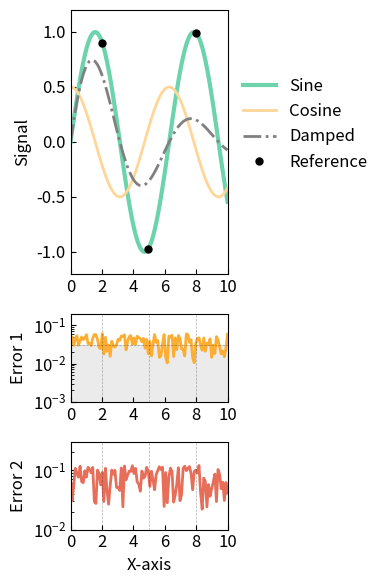

Generate this figure with matplotlib:
"""Plotting utilities."""

import matplotlib.pyplot as plt
import matplotlib.ticker as mticker
import numpy as np
import seaborn as sns


class PlotStyle:
    """Reusable plotting style settings for scientific visualizations."""

    def __init__(
        self,
        palette_name="plasma_r",
        palette_size=10,
        font_size_medium=12,
        font_size_large=13,
        use_tex=False,
    ):
        """Initialize plot style parameters.

        Parameters
        ----------
        palette_name : str
            Name of the seaborn color palette
        palette_size : int
            Number of colors in the palette
        font_size_medium : int
            Standard font size for labels, ticks
        font_size_large : int
            Font size for titles
        use_tex : bool
            Whether to use LaTeX rendering
        """
        self.palette_name = palette_name
        self.palette_size = palette_size
        self.font_size_medium = font_size_medium
        self.font_size_large = font_size_large
        self.use_tex = use_tex
        self.palette = sns.color_palette(palette_name, palette_size)

        # Apply global style settings
        self.apply_global_style()

    def apply_global_style(self):
        """Apply global matplotlib style settings."""
        plt.rc("font", size=self.font_size_medium)
        plt.rc("axes", titlesize=self.font_size_large)
        plt.rc("axes", labelsize=self.font_size_medium)
        plt.rc("xtick", labelsize=self.font_size_medium)
        plt.rc("ytick", labelsize=self.font_size_medium)
        plt.rc("legend", fontsize=self.font_size_medium)
        plt.rc("figure", titlesize=self.font_size_medium)
        plt.rc("text", usetex=self.use_tex)

    def setup_axis(
        self,
        ax,
        xlim=None,
        ylim=None,
        xlabel=None,
        ylabel=None,
        xscale="linear",
        yscale="linear",
        xtick_spacing=None,
    ):
        """Apply consistent styling to an axis.

        Parameters
        ----------
        ax : matplotlib.axes.Axes
            The axis to style
        xlim, ylim : tuple, optional
            x and y axis limits
        xlabel, ylabel : str, optional
            Axis labels
        xscale, yscale : str, optional
            Scale for each axis ('linear', 'log', etc.)
        xtick_spacing : float, optional
            Spacing for major x ticks
        """
        # Set scales
        ax.set_xscale(xscale)
        ax.set_yscale(yscale)

        # Set limits
        if xlim is not None:
            ax.set_xlim(xlim)
        if ylim is not None:
            ax.set_ylim(ylim)

        # Set labels
        if xlabel is not None:
            ax.set_xlabel(xlabel)
        if ylabel is not None:
            ax.set_ylabel(ylabel)

        # Set tick directions
        ax.tick_params(axis="both", direction="in")
        if xscale == "log":
            ax.tick_params(axis="x", which="minor", direction="in")
        if yscale == "log":
            ax.tick_params(axis="y", which="minor", direction="in")

        # Set tick spacing
        if xtick_spacing is not None:
            ax.xaxis.set_major_locator(mticker.MultipleLocator(base=xtick_spacing))

        if yscale == "log":
            ax.yaxis.set_major_locator(mticker.LogLocator(numticks=3))
            ax.yaxis.set_minor_locator(mticker.LogLocator(numticks=3, subs="auto"))

    def add_reference_line(
        self,
        ax,
        horizontal=None,
        vertical=None,
        color="k",
        linestyle="--",
        linewidth=0.5,
        alpha=0.3,
    ):
        """Add reference lines to the plot.

        Parameters
        ----------
        ax : matplotlib.axes.Axes
            The axis to add lines to
        horizontal : float or list, optional
            y-values for horizontal lines
        vertical : float or list, optional
            x-values for vertical lines
        color, linestyle, linewidth, alpha : float
            Line style parameters
        """
        # Handle horizontal lines
        if horizontal is not None:
            if not isinstance(horizontal, (list, tuple, np.ndarray)):
                horizontal = [horizontal]
            for h in horizontal:
                ax.axhline(
                    y=h,
                    color=color,
                    linestyle=linestyle,
                    linewidth=linewidth,
                    alpha=alpha,
                )

        # Handle vertical lines
        if vertical is not None:
            if not isinstance(vertical, (list, tuple, np.ndarray)):
                vertical = [vertical]
            for v in vertical:
                ax.axvline(
                    x=v,
                    color=color,
                    linestyle=linestyle,
                    linewidth=linewidth,
                    alpha=alpha,
                )

    def add_highlight_region(
        self,
        ax,
        xmin=None,
        xmax=None,
        ymin=None,
        ymax=None,
        color="0.85",
        alpha=0.5,
        label=None,
    ):
        """Add a highlighted region to the plot.

        Parameters
        ----------
        ax : matplotlib.axes.Axes
            The axis to add highlight to
        xmin, xmax, ymin, ymax : float, optional
            Region boundaries
        color : str
            Color for the highlighted region
        alpha : float
            Transparency
        label : str, optional
            Label for the legend
        """
        if ymin is not None and ymax is not None:
            ax.axhspan(ymin, ymax, color=color, alpha=alpha, label=label)
        elif xmin is not None and xmax is not None:
            ax.axvspan(xmin, xmax, color=color, alpha=alpha, label=label)

    def get_palette_color(self, palette_name=None, color_idx=0, palette_size=None):
        """Get a color from a specified palette.

        Parameters
        ----------
        palette_name : str, optional
            Name of the seaborn color palette. If None, uses the instance's palette.
        color_idx : int, optional
            Index of the color in the palette.
        palette_size : int, optional
            Size of the palette. If None, uses the instance's palette_size.

        Returns
        -------
        tuple
            RGB color tuple
        """
        if palette_name is None:
            # Use the instance's palette
            if color_idx < len(self.palette):
                return self.palette[color_idx]
            else:
                raise IndexError(
                    f"Color index {color_idx} out of range for palette of size {len(self.palette)}",
                )
        else:
            # Create a new palette and return the color
            size = palette_size if palette_size is not None else self.palette_size
            palette = sns.color_palette(palette_name, size)
            if color_idx < len(palette):
                return palette[color_idx]
            else:
                raise IndexError(
                    f"Color index {color_idx} out of range for palette of size {len(palette)}",
                )

    def plot_curve(
        self,
        ax,
        x,
        y,
        label=None,
        color=None,
        color_idx=None,
        color_intensity=None,
        palette_name=None,
        linestyle="-",
        linewidth=2,
        marker=None,
        markersize=None,
    ):
        """Plot a curve with consistent styling.

        Parameters
        ----------
        ax : matplotlib.axes.Axes
            The axis to plot on
        x, y : array-like
            Data to plot
        label : str, optional
            Label for the legend
        color : str, optional
            Line color
        color_idx : int, optional
            Index into the palette to select a color
        color_intensity : float, optional
            Intensity factor for this specific curve (0.0-1.0)
            Lower values make colors less intense/lighter
            If None, uses the global color_intensity
        palette_name : str, optional
            Name of a seaborn palette to use instead of the default
        linestyle, linewidth, marker, markersize :
            Line and marker style parameters
        """
        # Determine color
        if color is None and color_idx is not None:
            if palette_name is not None:
                # Get color from specified palette
                base_color = self.get_palette_color(palette_name, color_idx)
            else:
                # Use the instance's palette
                base_color = self.palette[color_idx]

            # Apply per-curve intensity if specified
            if color_intensity is not None and color_intensity < 1.0:
                # Clamp intensity between 0 and 1
                intensity = max(0.0, min(1.0, color_intensity))
                # Adjust color intensity for this specific curve
                color = tuple(c * intensity + (1 - intensity) for c in base_color)
            else:
                color = base_color

        # Plot the curve
        ax.plot(
            x,
            y,
            label=label,
            color=color,
            linestyle=linestyle,
            linewidth=linewidth,
            marker=marker,
            markersize=markersize,
        )


def set_plot_style(
    palette_name="plasma_r",
    palette_size=10,
    font_size_medium=12,
    font_size_large=13,
    use_tex=False,
):
    """Apply global plot style settings.

    This is a convenience function that creates a PlotStyle instance
    and applies its settings globally to matplotlib. Use this at the
    beginning of your script to set consistent styling without
    modifying existing plotting code.

    Parameters
    ----------
    palette_name : str
        Name of the seaborn color palette
    palette_size : int
        Number of colors in the palette
    font_size_medium : int
        Standard font size for labels, ticks
    font_size_large : int
        Font size for titles
    use_tex : bool
        Whether to use LaTeX rendering

    Returns
    -------
    PlotStyle
        The PlotStyle instance with the applied settings

    Examples
    --------
    >>> from qedft.utils.plot import set_plot_style
    >>> set_plot_style(palette_name="viridis", font_size_medium=14)
    >>> # Now all your matplotlib plots will use this style
    """
    style = PlotStyle(
        palette_name=palette_name,
        palette_size=palette_size,
        font_size_medium=font_size_medium,
        font_size_large=font_size_large,
        use_tex=use_tex,
    )
    return style


if __name__ == "__main__":

    # Same as paper
    # Generate data
    x = np.linspace(0, 10, 100)
    y1 = np.sin(x)
    y2 = 0.5 * np.cos(x)
    y3 = np.exp(-0.2 * x) * np.sin(x)  # Damped sine

    # Error data
    error1 = 0.05 * np.random.rand(len(x))
    error2 = 0.1 * np.random.rand(len(x))

    # Initialize plot style
    style = PlotStyle(palette_name="plasma_r", palette_size=10)

    # Create figure with 3 subplots
    fig, axs = plt.subplots(
        3,
        sharex=False,
        sharey=False,
        gridspec_kw={"height_ratios": [3, 1, 1]},
    )
    fig.set_size_inches(4, 6)

    # Plot limits
    xlim = (0, 10)

    # Plot 1: Main curves
    style.setup_axis(
        axs[0],
        xlim=xlim,
        ylim=(-1.2, 1.2),
        ylabel="Signal",
        xtick_spacing=2.0,
    )

    style.plot_curve(
        axs[0],
        x,
        y1,
        label="Sine",
        color_idx=1,
        linewidth=3,
        palette_name="mako_r",
    )
    style.plot_curve(
        axs[0],
        x,
        y2,
        label="Cosine",
        color_idx=1,
        color_intensity=0.5,
        linewidth=2,
    )
    style.plot_curve(
        axs[0],
        x,
        y3,
        label="Damped",
        color="gray",
        linestyle="-.",
    )

    # Add reference points
    reference_points = [2, 5, 8]
    ref_idx = [np.argmin(np.abs(x - p)) for p in reference_points]

    style.plot_curve(
        axs[0],
        x[ref_idx],
        y1[ref_idx],
        label="Reference",
        color="black",
        marker="o",
        markersize=5,
        linestyle="",
    )

    axs[0].legend(bbox_to_anchor=(1.0, 0.8), framealpha=0.5, frameon=False)

    # Plot 2: Error 1
    style.setup_axis(
        axs[1],
        xlim=xlim,
        ylim=(0.001, 0.2),
        ylabel="Error 1",
        yscale="log",
        xtick_spacing=2.0,
    )

    style.plot_curve(
        axs[1],
        x,
        error1 + 0.01,
        color_idx=1,
        linewidth=2,
    )

    style.add_reference_line(axs[1], horizontal=0.03)
    style.add_highlight_region(
        axs[1],
        ymin=0,
        ymax=0.03,
        label="threshold",
    )
    style.add_reference_line(axs[1], vertical=reference_points)

    # Plot 3: Error 2
    style.setup_axis(
        axs[2],
        xlim=xlim,
        ylim=(0.01, 0.3),
        ylabel="Error 2",
        xlabel="X-axis",
        yscale="log",
        xtick_spacing=2.0,
    )

    style.plot_curve(
        axs[2],
        x,
        error2 + 0.02,
        color_idx=3,
        linewidth=2,
    )

    style.add_reference_line(axs[2], vertical=reference_points)

    # Finalize and save
    fig.tight_layout()
    fig.savefig("simple_example.pdf", bbox_inches="tight")
    plt.show()
